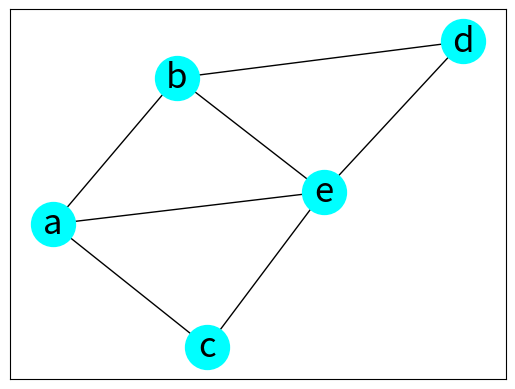

Write Python code to recreate this figure.
""" c15_4.py """

import matplotlib.pyplot as plt
import networkx as nx

g = nx.Graph()
nodes = ['a', 'b', 'c', 'd', 'e']
edges = [('a', 'b'), ('a', 'c'), ('a', 'e'),\
         ('b', 'd'), ('b', 'e'),\
         ('c', 'e'), ('d', 'e')]

g.add_nodes_from(nodes)
g.add_edges_from(edges)
print("number of nodes: ", g.number_of_nodes())
print("number of edges: ", g.number_of_edges())

mpos = nx.spring_layout(g, seed=42)
nx.draw_networkx(g, pos=mpos, \
                node_color='Cyan', \
                node_size=1000, font_size=25)
plt.show()
